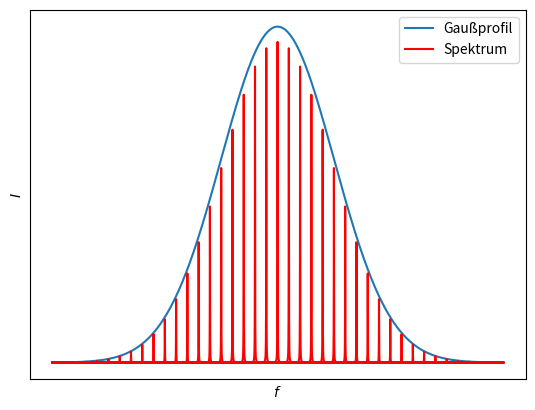

Recreate this plot in Python. (Note: this script raises an exception after producing the figure.)
#! /usr/bin/env python3
# coding: utf-8

import matplotlib.pyplot as plt
import numpy as np


def gauss(x, mu=0, sigma=0):
    return 1 / (sigma * np.sqrt(2*np.pi)) * np.exp(-0.5 * ((x - mu)/sigma)**2)


def gamma(x, t=0, s=1):
    return s / (s**2 + (x-t)**2) / np.pi


xs = np.linspace(3, 7, 100000)
ys = gauss(xs, mu=5, sigma=0.5)
plt.plot(xs, ys)
for mu in np.arange(np.min(xs), np.max(xs), 0.1):
    inner_ys = 0.003 * gamma(xs, t=mu, s=0.001) * ys
    plt.plot(xs, inner_ys, 'r-')
plt.xlabel(r'$f$')
plt.ylabel(r'$I$')
plt.xticks([])
plt.yticks([])
plt.legend(['Gaußprofil', 'Spektrum'], loc='best')
plt.savefig('build/gauß.pdf')
